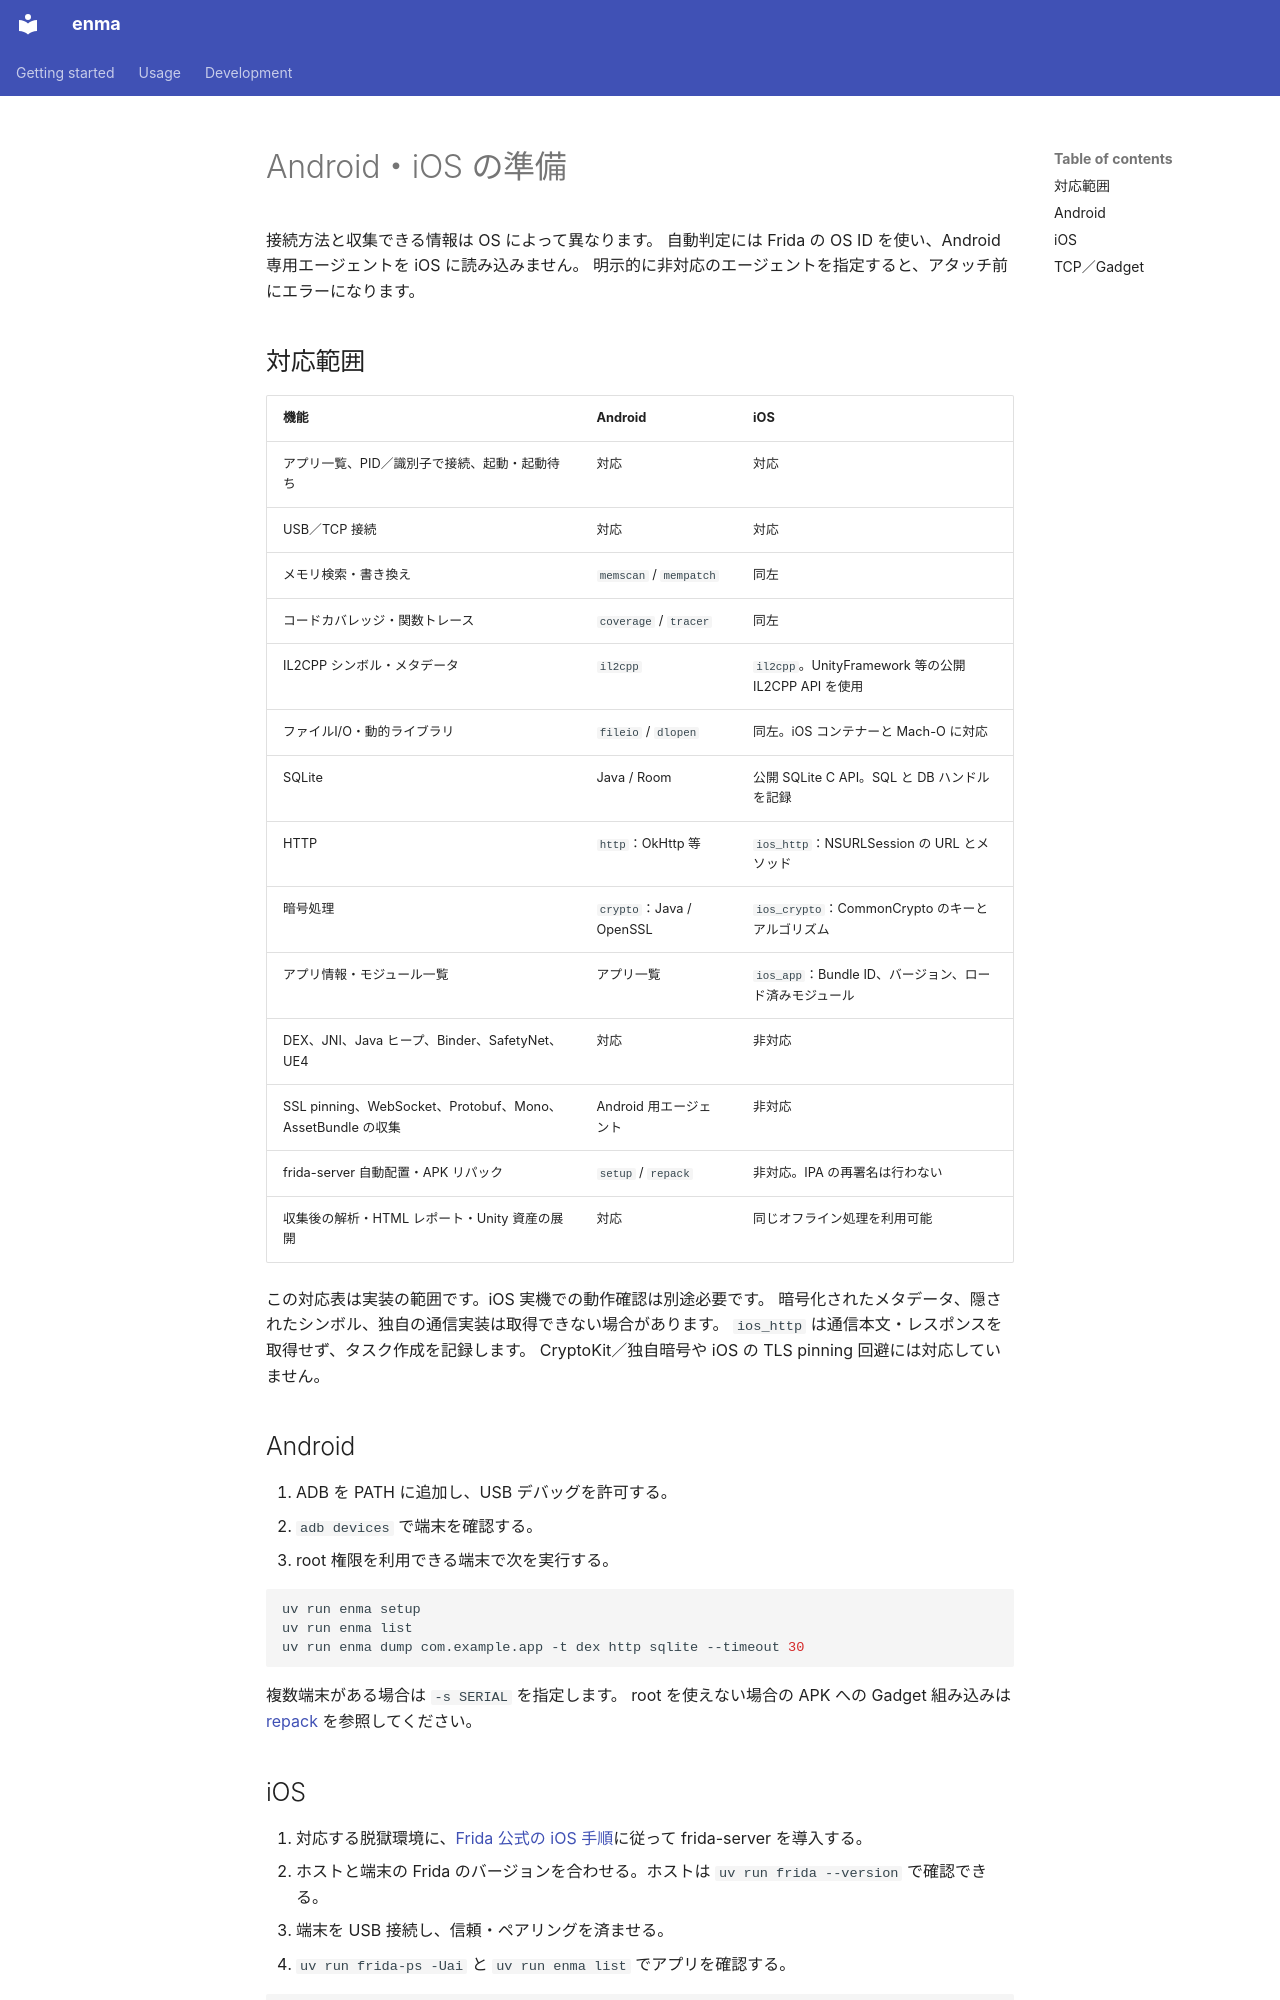

repository: qusamulab/enma · page: platforms.ja/index.html · generator: mkdocs

# Android・iOS の準備

接続方法と収集できる情報は OS によって異なります。
自動判定には Frida の OS ID を使い、Android 専用エージェントを iOS に読み込みません。
明示的に非対応のエージェントを指定すると、アタッチ前にエラーになります。

## 対応範囲

| 機能 | Android | iOS |
|---|---|---|
| アプリ一覧、PID／識別子で接続、起動・起動待ち | 対応 | 対応 |
| USB／TCP 接続 | 対応 | 対応 |
| メモリ検索・書き換え | `memscan` / `mempatch` | 同左 |
| コードカバレッジ・関数トレース | `coverage` / `tracer` | 同左 |
| IL2CPP シンボル・メタデータ | `il2cpp` | `il2cpp`。UnityFramework 等の公開 IL2CPP API を使用 |
| ファイルI/O・動的ライブラリ | `fileio` / `dlopen` | 同左。iOS コンテナーと Mach-O に対応 |
| SQLite | Java / Room | 公開 SQLite C API。SQL と DB ハンドルを記録 |
| HTTP | `http`：OkHttp 等 | `ios_http`：NSURLSession の URL とメソッド |
| 暗号処理 | `crypto`：Java / OpenSSL | `ios_crypto`：CommonCrypto のキーとアルゴリズム |
| アプリ情報・モジュール一覧 | アプリ一覧 | `ios_app`：Bundle ID、バージョン、ロード済みモジュール |
| DEX、JNI、Java ヒープ、Binder、SafetyNet、UE4 | 対応 | 非対応 |
| SSL pinning、WebSocket、Protobuf、Mono、AssetBundle の収集 | Android 用エージェント | 非対応 |
| frida-server 自動配置・APK リパック | `setup` / `repack` | 非対応。IPA の再署名は行わない |
| 収集後の解析・HTML レポート・Unity 資産の展開 | 対応 | 同じオフライン処理を利用可能 |

この対応表は実装の範囲です。iOS 実機での動作確認は別途必要です。
暗号化されたメタデータ、隠されたシンボル、独自の通信実装は取得できない場合があります。
`ios_http` は通信本文・レスポンスを取得せず、タスク作成を記録します。
CryptoKit／独自暗号や iOS の TLS pinning 回避には対応していません。

## Android

1. ADB を PATH に追加し、USB デバッグを許可する。
2. `adb devices` で端末を確認する。
3. root 権限を利用できる端末で次を実行する。

```bash
uv run enma setup
uv run enma list
uv run enma dump com.example.app -t dex http sqlite --timeout 30
```

複数端末がある場合は `-s SERIAL` を指定します。
root を使えない場合の APK への Gadget 組み込みは [repack](subcommands.md) を参照してください。
